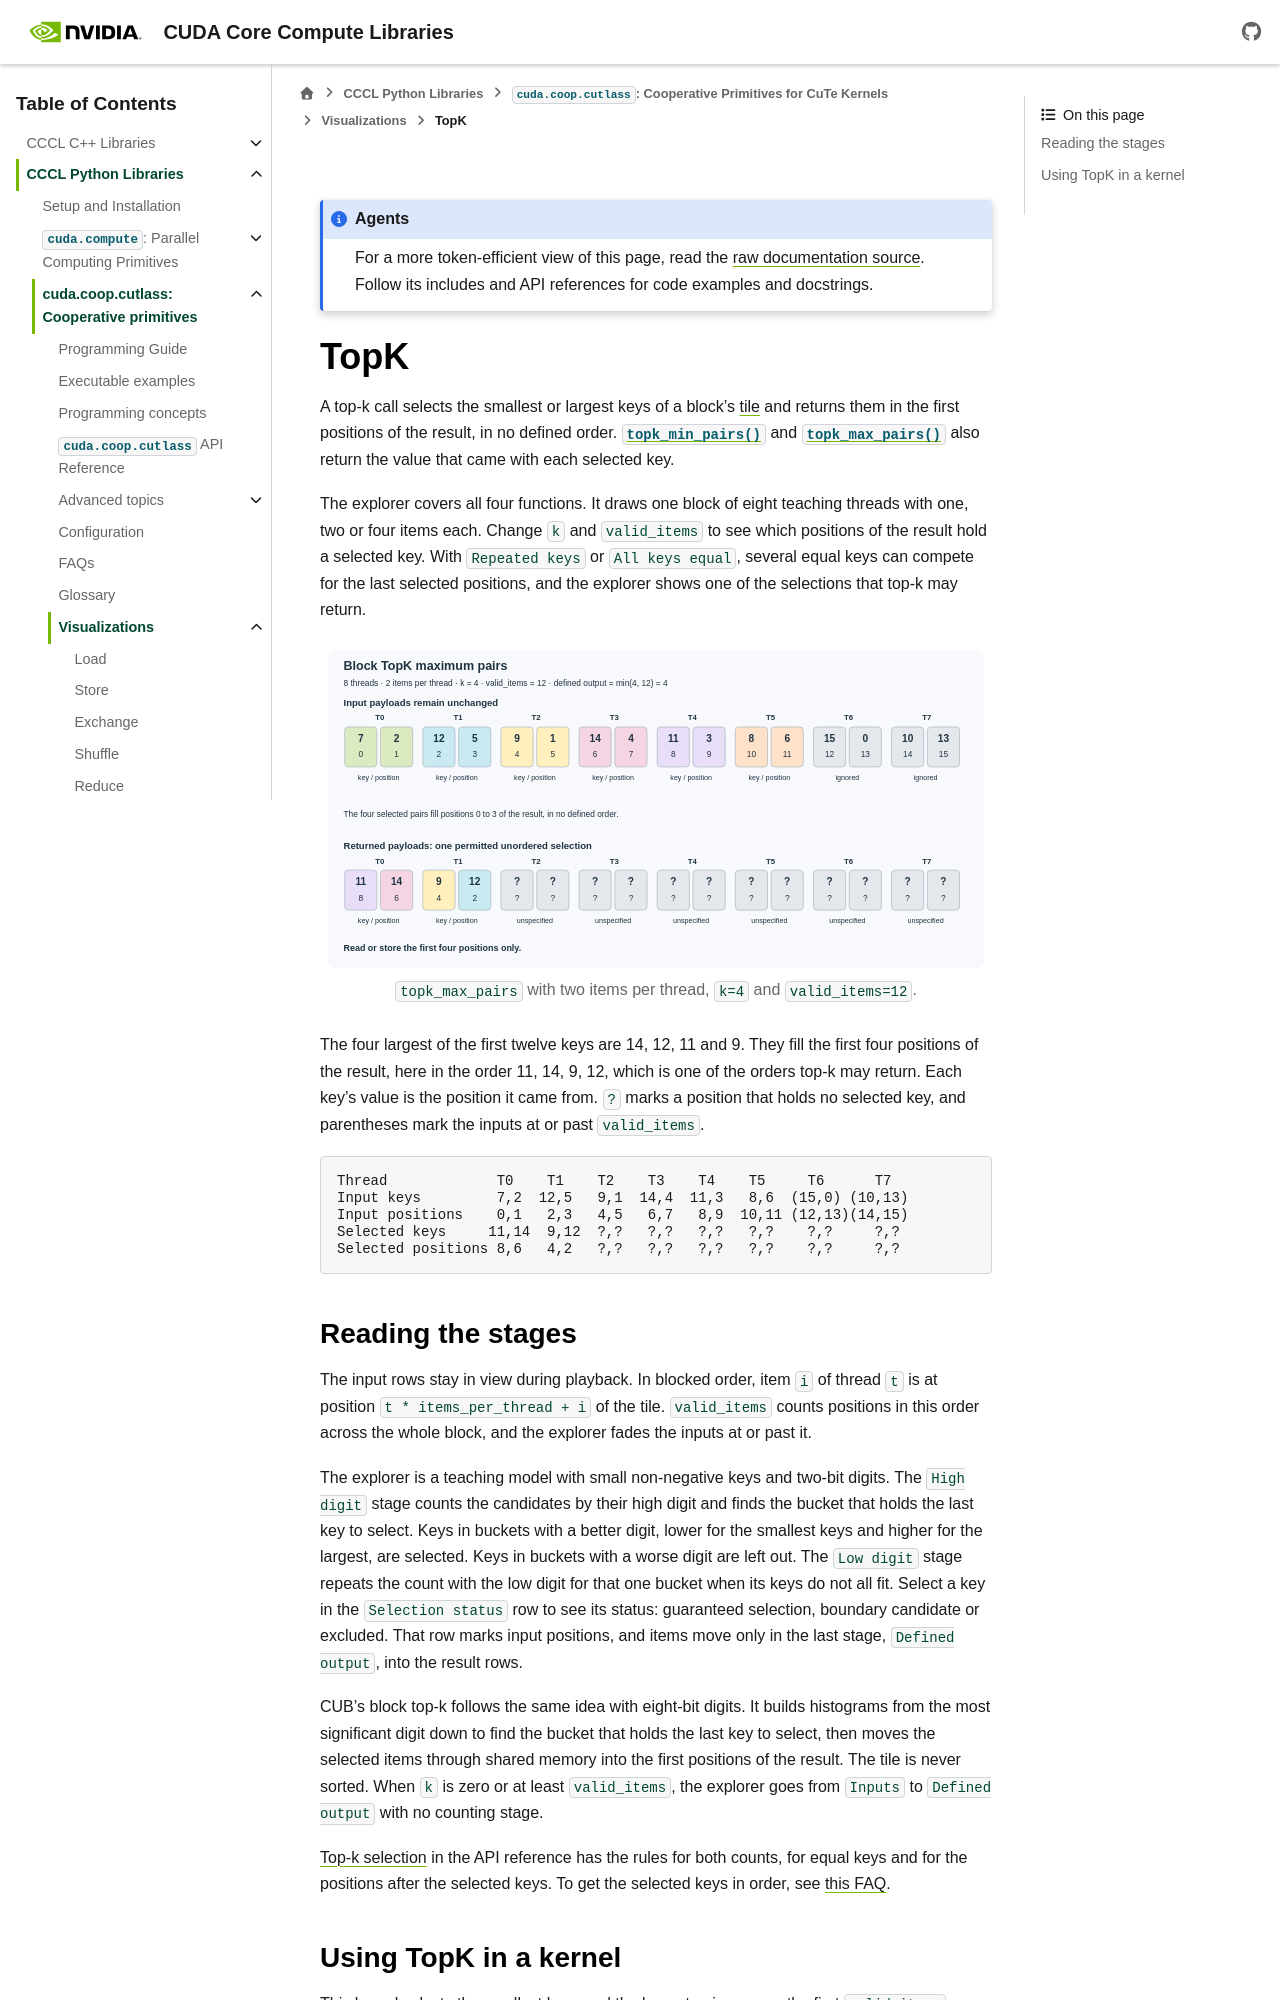

repository: NVIDIA/cccl · page: docs/unstable/python/coop_cutlass/visualizations/topk.html · generator: sphinx

.. SPDX-FileCopyrightText: Copyright (c) 2026 NVIDIA CORPORATION & AFFILIATES. All rights reserved.
.. SPDX-License-Identifier: Apache-2.0 WITH LLVM-exception

.. _coop-visualization-topk:

TopK
====

A top-k call selects the smallest or largest keys of a block's :term:`tile`
and returns them in the first positions of the result, in no defined order.
:func:`~cuda.coop.cutlass.topk_min_pairs` and
:func:`~cuda.coop.cutlass.topk_max_pairs` also return the value that came
with each selected key.

The explorer covers all four functions. It draws one block of eight teaching
threads with one, two or four items each. Change ``k`` and ``valid_items``
to see which positions of the result hold a selected key. With
``Repeated keys`` or ``All keys equal``, several equal keys can compete for
the last selected positions, and the explorer shows one of the selections
that top-k may return.

.. coop-visualization:: topk

   .. only:: html

      .. figure:: topk.svg
         :alt: Eight threads hold two keys each. The four largest of the
               first twelve keys, 11, 14, 9 and 12, fill the first four
               positions of the result with their tile positions 8, 6, 4
               and 2. The other twelve positions of the result are
               question marks.
         :width: 100%

         ``topk_max_pairs`` with two items per thread, ``k=4`` and
         ``valid_items=12``.

   The four largest of the first twelve keys are 14, 12, 11 and 9. They
   fill the first four positions of the result, here in the order 11, 14,
   9, 12, which is one of the orders top-k may return. Each key's value is
   the position it came from. ``?`` marks a position that holds no selected
   key, and parentheses mark the inputs at or past ``valid_items``.

   .. code-block:: text

      Thread             T0    T1    T2    T3    T4    T5     T6      T7
      Input keys         7,2  12,5   9,1  14,4  11,3   8,6  (15,0) (10,13)
      Input positions    0,1   2,3   4,5   6,7   8,9  10,11 (12,13)(14,15)
      Selected keys     11,14  9,12  ?,?   ?,?   ?,?   ?,?    ?,?     ?,?
      Selected positions 8,6   4,2   ?,?   ?,?   ?,?   ?,?    ?,?     ?,?
